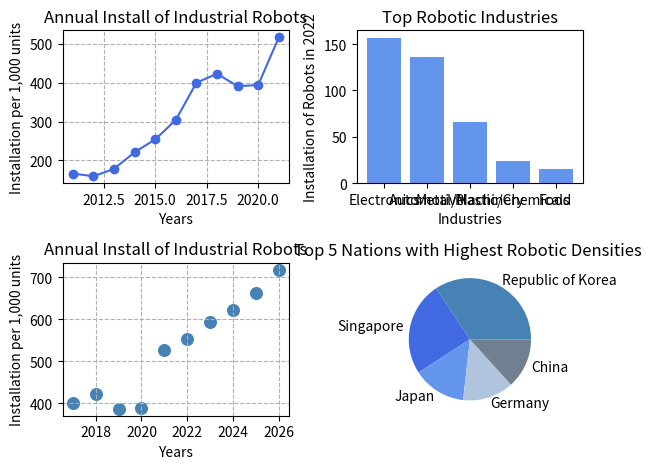

Here is the Python script that generated this plot:
import matplotlib.pyplot as plt

# Links used:
# https://ifr.org/ifr-press-releases/news/wr-report-all-time-high-with-half-a-million-robots-installed
# https://ifr.org/wr-industrial-robots/

years2022Report = [2011,2012,2013,2014,2015,2016,2017,2018,2019,2020,2021] #line plot
installation2022 = [166, 159, 178, 221, 254, 304, 400, 423, 391, 394, 517] #installation of industrial robots, per 1,000 units

years2023Report = [2017,2018,2019,2020,2021,2022,2023,2024,2025,2026] #scatter plot
installation2023 = [400, 423, 387, 390, 526, 553, 593,622, 662, 718] #installation of industrial robots, per 1,000 units

nations =  ["Republic of Korea", "Singapore", "Japan", "Germany", "China"] #pie chart of top 5 nations with most robots
roboticDensity = [1012, 730, 415, 397, 392] # robots installed per 10,000 employees

industries = ["Electronics", "Automotive", "Metal/Machinery", "Plastic/Chemicals", "Food"] #2023 data report on 2022
robotInstallation = [157, 136, 66, 24, 15] # Annual installations of industrial by customer industry. (1,000 units)

#line plot
plt.subplot(2,2,1)
plt.plot(years2022Report, installation2022, label = "2022 Report", color = "royalblue", linestyle = 'solid', marker = 'o')

plt.xlabel("Years")
plt.ylabel("Installation per 1,000 units")
plt.title("Annual Install of Industrial Robots")
plt.grid(True, linestyle = '--', alpha = 1)

#Scatter plot
plt.subplot(2,2,3)
plt.scatter(years2023Report, installation2023, label = "2023 Report", color = "steelblue", marker = 'o', s =70)

plt.xlabel("Years")
plt.ylabel("Installation per 1,000 units")
plt.title("Annual Install of Industrial Robots")
plt.grid(True, linestyle = '--', alpha = 1)

#Bar plot
plt.subplot(2,2,2)
plt.bar(industries, robotInstallation, color = 'cornflowerblue')
plt.xlabel('Industries')
plt.ylabel('Installation of Robots in 2022')
plt.title('Top Robotic Industries')

#Pie chart
plt.subplot(2,2,4)
plt.pie(roboticDensity, labels = nations, colors = ['steelblue','royalblue', 'cornflowerblue', 'lightsteelblue', "slategrey"] )
plt.title("Top 5 Nations with Highest Robotic Densities ")

plt.tight_layout()
plt.show()